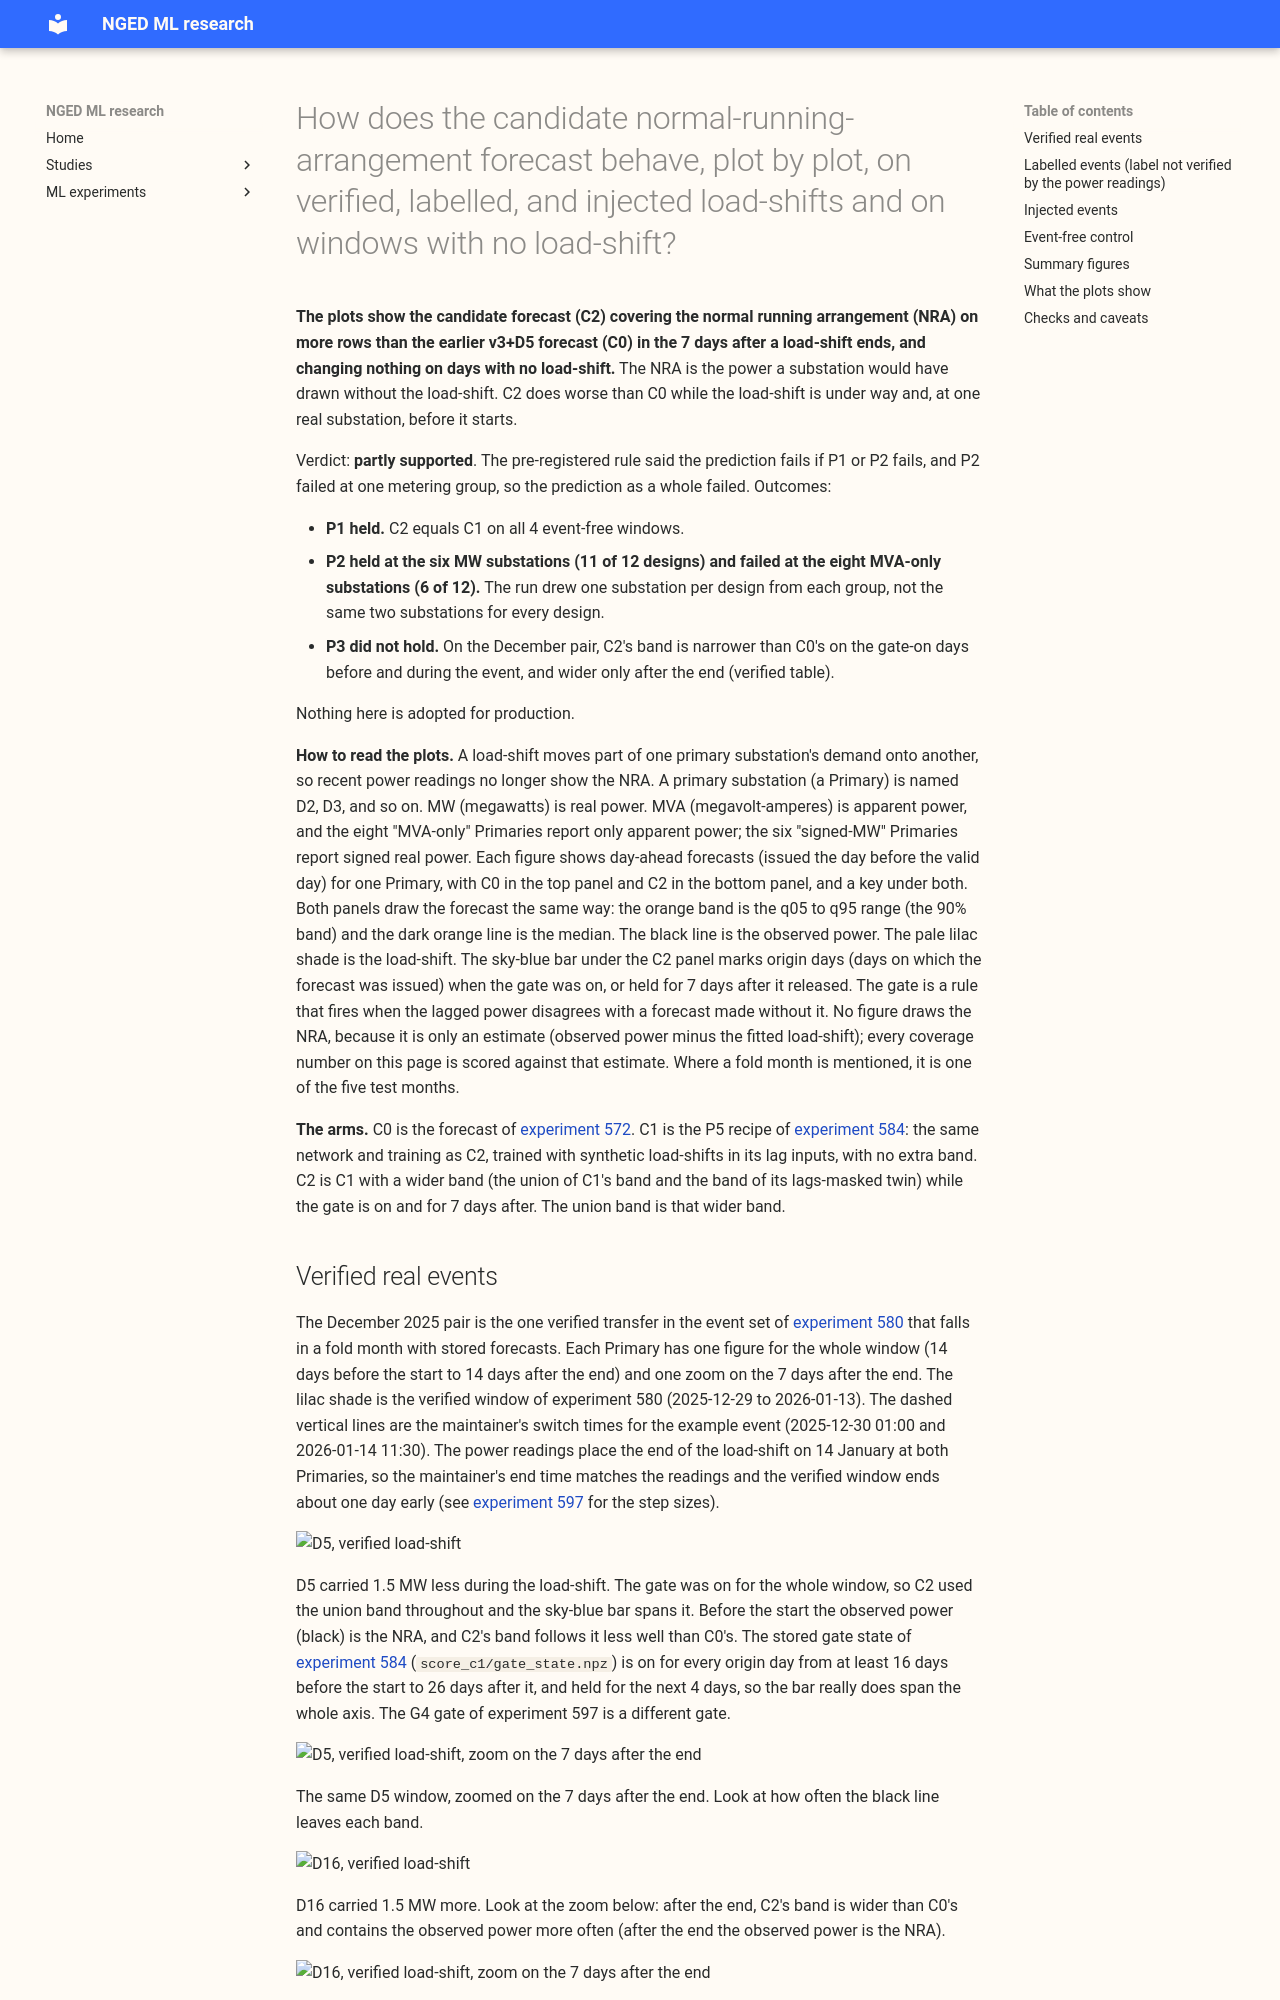

repository: openclimatefix/nged-ml-research · page: ml-experiments/00588-nra-event-gallery-for-the-candidate-forecast/result/index.html · generator: mkdocs

---
id: "00588"
slug: nra-event-gallery-for-the-candidate-forecast
title: >-
  How does the candidate normal-running-arrangement forecast behave, plot by plot, on verified,
  labelled, and injected load-shifts and on windows with no load-shift?
theme: lagged-power-and-error-correction
also_relevant_to:
  - lsc-detectors
status: finished
kind: other
protocol: demand-v2
size: >-
  simple. A free re-draw of the forecasts stored by experiment 584 (no fit, no new data, no GPU),
  stored: figures and tables in the private data folder only. One defensible design (the
  maintainer asked for plots). Spans experiments 580, 581, 582, 583, and 584, whose code this
  experiment wraps without editing it. Serving path and degradation rule: not touched (this
  repository holds none).
hypothesis: >-
  Plots of experiment 584's stored forecasts show that the gated band (C2) covers the normal running
  arrangement (NRA) better than the earlier v3+D5 forecast (C0) after a load-shift ends, and that C2
  is the same forecast as the P5 recipe trained on synthetic load-shifts (C1) wherever the gate is
  off.
prediction: >-
  Written before any figure was drawn. P1: in each of the 4 event-free windows, C2's q05 and q95
  differ from C1's by under 0.001 of capacity on at least 99% of rows. P2: in at least 10 of the 12
  injected designs, at each of the two Primaries, C2 covers the NRA on more rows in the 7 days after
  the end than C0. P3: on the verified December pair, the plotted C2 band is wider than C0's during
  the gate-on days. The prediction fails if P1 or P2 fails. P3 is descriptive.
decision_rule: >-
  Descriptive only: the experiment adopts nothing and reads no new contrast. Every coverage number
  is shown with its row count, and the real-event numbers (one verified pair, 11 labelled events of
  3 days or more in fold months) are labelled descriptive. Where a contrast is quoted from
  experiment 584, its minimum detectable effect is quoted with it.
benchmark: >-
  C0 (the v3+D5 forecast of experiment 572, stored) against C2 (experiment 584), with C1 as the
  gate-off reference.
row_set_id: experiment_470_intersection_v1
metric: >-
  Share of the NRA inside q05-q95 by phase (before, days 0-3, day 4 to the end, 1-7 days after the
  end), band width, and gate state, for each plotted event.
verdict: partly supported
best_arm: >-
  C2 (gated band) against C0: on the injected designs, C2 covers the normal running arrangement on
  more rows in the 7 days after the end than C0 in 17 of 24 examples (12 of 15 distinct cases). It
  does
  not in 6 of the 12 designs at the MVA-only Primaries, where C0 already covers 0.92 or more, and in
  1 of 12 at the MW Primaries.
headline: >-
  C2 matches C1 exactly on the 4 event-free windows (P1 holds). C2 beats C0 after the end on both
  verified December Primaries (D16 0.85 against 0.33, D5 0.57 against 0.34), but not before the
  event at D5 (0.46 against 0.80). On injected load-shifts C2 beats C0 in 11 of 12 designs at the
  MW Primaries and in 6 of 12 at the MVA-only Primaries (P2 fails there; P3 does not hold).
lessons: >-
  The gate at D5 was on for the whole plotted December window, so C2 used the union band
  throughout and still covered D5's normal running arrangement on only 0.46 of rows before the
  event. In the labelled events that the power readings did not confirm, the band does not follow
  the label's
  dates and sign.
take_home_message: >-
  The plots show the candidate forecast covering the normal running arrangement more often than the
  earlier forecast in the week after a load-shift ends, with no change on days with no load-shift,
  but
  less often during the load-shift. They also show that the real December pair is a case where the
  gate is on for a month
  and the band still misses before the event. For labelled events that the power readings do not
  confirm, the band does not follow the label, which is expected and not an error.
advice:
  - >-
    Judge a band rule on negative-sign injected events at the eight MVA-only Primaries separately,
    because C0 already covers 0.92 or more there and the gated band adds no coverage (injected
    gallery, D8 and D12).
  - >-
    Read the gate timeline beside every real-event plot, because a gate that is on for the whole
    window, as at D5 in December, widens the band without placing it (verified D5 figure and gate
    timeline).
production_status: not-for-production
adopted_in: none
---

**The plots show the candidate forecast (C2) covering the normal running arrangement (NRA) on more
rows than the earlier v3+D5 forecast (C0) in the 7 days after a load-shift ends, and changing
nothing on days with no load-shift.** The NRA is the power a substation would have drawn without the
load-shift. C2 does worse than C0 while the load-shift is under way and, at one real substation,
before it starts.

Verdict: **partly supported**. The pre-registered rule said the prediction fails if P1 or P2 fails,
and P2 failed at one metering group, so the prediction as a whole failed. Outcomes:
